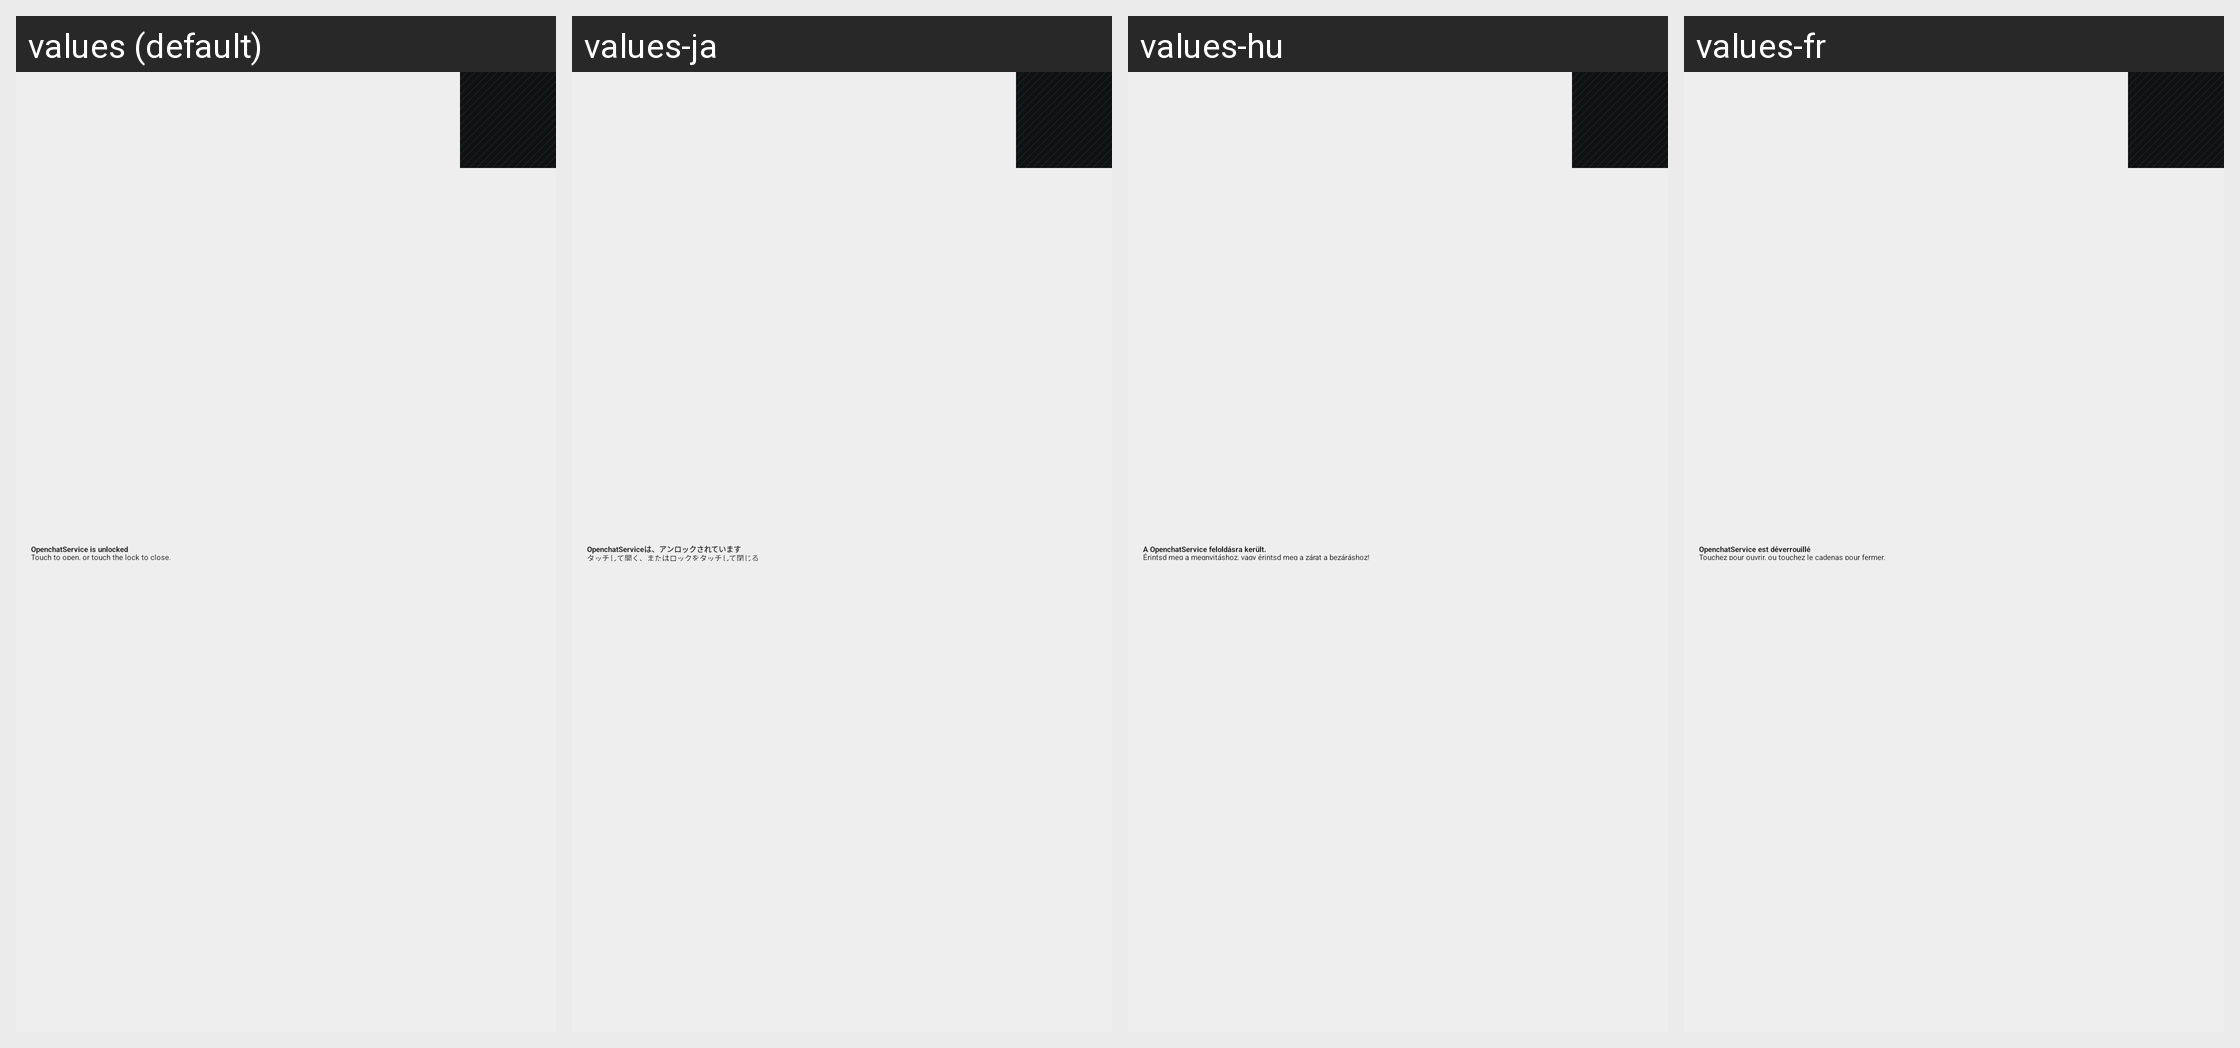

Translations of the strings shown on this Android screen, per locale in the grid:
Android screen res/layout/key_caching_notification.xml rendered under 4 locales, left to right: values (default), values-ja, values-hu, values-fr. Device: Nexus 5 (rendered at 1080×1920; each locale shown at half size, 540×960, under a caption strip naming it); theme OpenchatService.LightTheme.
Other locales in the repository, not shown: values-ar, values-be, values-bg, values-bo, values-ca, values-cs, values-da, values-de, values-el, values-es, values-eu, values-fa, values-fi, values-he, values-hr, values-id, values-in, values-it, values-iw, values-kn-rIN, values-ko, values-mk, values-my, values-nl, values-no, values-pl, values-pt, values-pt-rBR, values-ro, values-ru, values-sk, values-sl, values-sn, values-sr, values-sv, values-ta, values-tr, values-uk, values-vi, values-zh-rCN, values-zh-rTW.
Strings drawn on this screen, with the default value and each locale's value (text and hints the layout hard-codes, and strings that could not be matched under every locale, appear in the picture but are not listed):

KeyCachingService_passphrase_cached
  values: OpenchatService is unlocked
  values-ja: OpenchatServiceは、アンロックされています
  values-hu: A OpenchatService feloldásra került.
  values-fr: OpenchatService est déverrouillé

KeyCachingService_openchatservice_passphrase_cached_with_lock
  values: Touch to open, or touch the lock to close.
  values-ja: タッチして開く、またはロックをタッチして閉じる
  values-hu: Érintsd meg a megnyitáshoz, vagy érintsd meg a zárat a bezáráshoz!
  values-fr: Touchez pour ouvrir, ou touchez le cadenas pour fermer.
